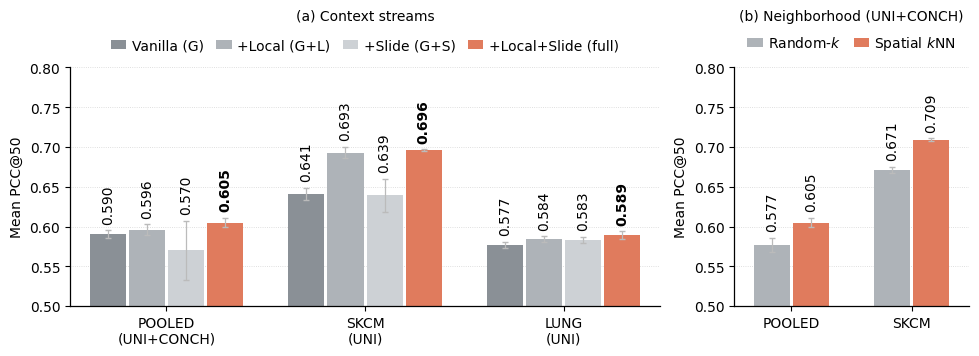

The script that saved this image:
"""Context-stream ablation bars, styled after encoder_bars.py (coral hero for the full config,
muted gray + hatch for reduced configs, value labels, dotted y-grid, despined).

Global self-attention is the vanilla-Transformer backbone (not our contribution); the added levers
are the coordinate-invariant LOCAL spatial pathway and the SLIDE-pooling pathway. Bars show, on top
of the backbone: Vanilla (G), +Local (G+L), +Slide (G+S), +Local+Slide (full).

Values (mean +/- std over 3 seeds), computed from the ablation result dirs:
  POOLED = 6-organ pooled, UNI+CONCH (LOOO/results_ablation6, complete factorial)
  SKCM / LUNG = intra-cohort, UNI features (results_ablation_intra, complete 2^3 factorial)
"""
from pathlib import Path
import numpy as np
import matplotlib
matplotlib.use("Agg")
import matplotlib.pyplot as plt
from matplotlib.patches import Patch

plt.rcParams.update({
    "font.family": "DejaVu Sans", "font.size": 10,
    "axes.edgecolor": "black", "axes.linewidth": 0.9,
    "xtick.color": "black", "ytick.color": "black",
    "axes.labelcolor": "black", "text.color": "black",
    "hatch.linewidth": 0.6,
})

CORAL, CORAL_E, ANNOT = "#E07B5D", "#B5533A", "#C0552F"
ERRC = "#BBBBBB"  # light-gray error bars

GROUPS = ["POOLED\n(UNI+CONCH)", "SKCM\n(UNI)", "LUNG\n(UNI)"]
# config -> per-group (mean, std); order: Vanilla, +Local, +Slide, +Local+Slide (hero)
MEAN = {
    "Vanilla (G)":        [0.590, 0.641, 0.577],
    "+Local (G+L)":       [0.596, 0.693, 0.584],
    "+Slide (G+S)":       [0.570, 0.639, 0.583],
    "+Local+Slide (full)":[0.605, 0.696, 0.589],
}
STD = {
    "Vanilla (G)":        [0.005, 0.008, 0.004],
    "+Local (G+L)":       [0.007, 0.007, 0.004],
    "+Slide (G+S)":       [0.037, 0.021, 0.004],
    "+Local+Slide (full)":[0.006, 0.001, 0.005],
}
# (label, facecolor, edgecolor, hatch) — hero last so coral pops on the right of each group
CFGS = [("Vanilla (G)",         "#8a9096", "#6f757b", "////"),
        ("+Local (G+L)",        "#aeb3b8", "#8f959b", "...."),
        ("+Slide (G+S)",        "#cdd1d5", "#a9aeb3", "\\\\"),
        ("+Local+Slide (full)", CORAL,     CORAL_E,   "")]


# ---- right panel: spatial kNN vs random-k neighbors (full model, UNI+CONCH) ----
NB_GROUPS = ["POOLED", "SKCM"]
NB_MEAN = {"Random-$k$":  [0.577, 0.671], "Spatial $k$NN": [0.605, 0.709]}
NB_STD  = {"Random-$k$":  [0.009, 0.004], "Spatial $k$NN": [0.006, 0.002]}
NB_CFGS = [("Random-$k$", "#aeb3b8"), ("Spatial $k$NN", CORAL)]  # kNN = hero (coral)


def _grid(ax):
    ax.grid(axis="y", ls=":", lw=0.6, color="#D5D5D5", zorder=0); ax.set_axisbelow(True)
    for s in ("top", "right"):
        ax.spines[s].set_visible(False)
    ax.tick_params(labelsize=10)


# shared geometry so bars and group gaps are identical in both panels
BW = 0.24        # bar width (same in both panels)
SLOT = 0.26      # bar pitch within a group (small gap between bars)
GAP_G = 0.28     # gap between groups (same in both panels)
MARGIN = 0.12    # left/right padding inside each panel


def _centers(nbars, ngroups):
    gw = nbars * SLOT                       # width occupied by one group
    pitch = gw + GAP_G
    c = np.arange(ngroups) * pitch
    xlim = (c[0] - gw / 2 - MARGIN, c[-1] + gw / 2 + MARGIN)
    return c, xlim


def _label(ax, bars, vals, stds, hero):
    for b, v, s in zip(bars, vals, stds):
        ax.text(b.get_x() + b.get_width() / 2, v + s + 0.008,
                f"{v:.3f}", ha="center", va="bottom",
                fontsize=10, fontweight="bold" if hero else "normal",
                color="black", rotation=90)


def main(outdir):
    cL, xlimL = _centers(len(CFGS), len(GROUPS))
    cR, xlimR = _centers(len(NB_CFGS), len(NB_GROUPS))
    spanL, spanR = xlimL[1] - xlimL[0], xlimR[1] - xlimR[0]
    fig, (axL, axR) = plt.subplots(1, 2, figsize=(11.6, 3.1),
                                   gridspec_kw={"width_ratios": [spanL, spanR], "wspace": 0.18})

    # ----- (a) context-stream ablation -----
    for j, (label, col, ec, hh) in enumerate(CFGS):
        hero = "full" in label
        xs = cL + (j - (len(CFGS) - 1) / 2) * SLOT
        bars = axL.bar(xs, MEAN[label], BW, yerr=STD[label], color=col, edgecolor="none",
                       linewidth=0, label=label,
                       error_kw=dict(elinewidth=0.9, capsize=2, ecolor=ERRC))
        _label(axL, bars, MEAN[label], STD[label], hero)
    axL.set_xticks(cL); axL.set_xticklabels(GROUPS, fontsize=10)
    axL.set_ylabel("Mean PCC@50", fontsize=10)
    axL.set_ylim(0.50, 0.80); axL.set_xlim(*xlimL)
    axL.legend(handles=[Patch(facecolor=c, edgecolor="none", label=k) for k, c, e, h in CFGS],
               loc="lower center", bbox_to_anchor=(0.5, 1.01), ncol=4, frameon=False,
               fontsize=10, handlelength=1.1, columnspacing=0.9, handletextpad=0.4,
               labelcolor="black")
    axL.set_title("(a) Context streams", fontsize=10, pad=34)
    _grid(axL)

    # ----- (b) spatial kNN vs random-k -----
    for j, (label, col) in enumerate(NB_CFGS):
        hero = "kNN" in label
        xs = cR + (j - (len(NB_CFGS) - 1) / 2) * SLOT
        bars = axR.bar(xs, NB_MEAN[label], BW, yerr=NB_STD[label], color=col, edgecolor="none",
                       linewidth=0, label=label,
                       error_kw=dict(elinewidth=0.9, capsize=2, ecolor=ERRC))
        _label(axR, bars, NB_MEAN[label], NB_STD[label], hero)
    axR.set_xticks(cR); axR.set_xticklabels(NB_GROUPS, fontsize=10)
    axR.set_ylabel("Mean PCC@50", fontsize=10)
    axR.set_ylim(0.50, 0.80); axR.set_xlim(*xlimR)
    axR.legend(handles=[Patch(facecolor=c, edgecolor="none", label=k) for k, c in NB_CFGS],
               loc="lower center", bbox_to_anchor=(0.5, 1.01), ncol=2, frameon=False,
               fontsize=10, handlelength=1.1, columnspacing=0.9, handletextpad=0.4,
               labelcolor="black")
    axR.set_title("(b) Neighborhood (UNI+CONCH)", fontsize=10, pad=34)
    _grid(axR)

    out = Path(outdir) / "ablation_bars.png"
    fig.savefig(out, dpi=600, bbox_inches="tight")
    plt.close(fig)
    print(f"Saved -> {out}")


if __name__ == "__main__":
    import sys
    main(sys.argv[1] if len(sys.argv) > 1 else ".")
